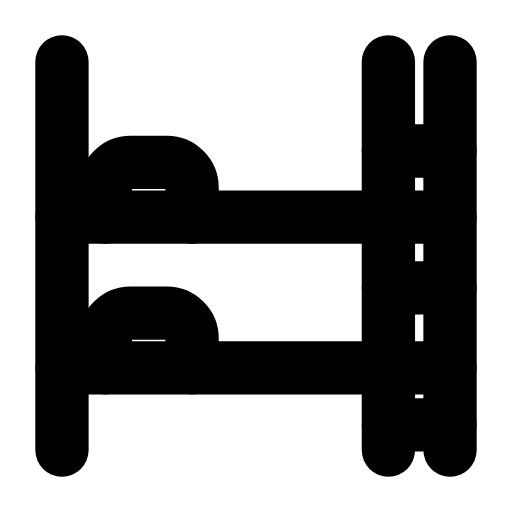
t = 0.00 s
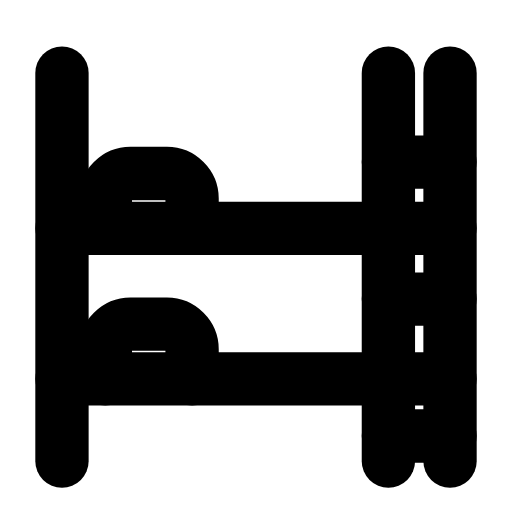
t = 0.28 s
t = 0.63 s: frame unchanged from t = 0.00 s, image omitted
t = 0.88 s: frame unchanged from t = 0.00 s, image omitted
t = 1.20 s: frame unchanged from t = 0.00 s, image omitted
t = 1.49 s: frame unchanged from t = 0.00 s, image omitted

The animated SVG that drew these frames (rendered in a browser with its animation timeline set to each time). Animation: 1 SMIL element (animateTransform=1); one cycle of 1.80 s, repeats indefinitely.

<svg xmlns="http://www.w3.org/2000/svg" width="24" height="24" viewBox="0 0 24 24" fill="none"><g transform="translate(-0.84 -0.84) scale(1.07)"><g><animateTransform attributeName="transform" type="translate" values="0 0;0 0;0 0.5;0 0;0 0;0 0;0 0;0 0.5;0 0;0 0;0 0" keyTimes="0;0.1125;0.2025;0.315;0.45;0.6;0.69;0.765;0.825;0.9;1" dur="1.8s" repeatCount="indefinite" calcMode="spline" keySplines="0.16 1 0.3 1;0.16 1 0.3 1;0.16 1 0.3 1;0.16 1 0.3 1;0.16 1 0.3 1;0.16 1 0.3 1;0.16 1 0.3 1;0.16 1 0.3 1;0.16 1 0.3 1;0.16 1 0.3 1"/><path stroke="currentColor" stroke-width="2.336" stroke-linecap="round" stroke-linejoin="round" fill="none" d="M3.5 3.5L3.5 20.5"></path><path stroke="currentColor" stroke-width="2.336" stroke-linecap="round" stroke-linejoin="round" fill="none" d="M20.5 3.5L20.5 20.5"></path><path stroke="currentColor" stroke-width="2.336" stroke-linecap="round" stroke-linejoin="round" fill="none" d="M3.5 10.3L20.5 10.3M3.5 16.9L20.5 16.9"></path><path stroke="currentColor" stroke-width="2.336" stroke-linecap="round" stroke-linejoin="round" fill="none" d="M5.4 10.3L5.4 9C5.4 8.4 5.9 7.9 6.5 7.9L8.1 7.9C8.7 7.9 9.2 8.4 9.2 9L9.2 10.3"></path><path stroke="currentColor" stroke-width="2.336" stroke-linecap="round" stroke-linejoin="round" fill="none" d="M5.4 16.9L5.4 15.6C5.4 15 5.9 14.5 6.5 14.5L8.1 14.5C8.7 14.5 9.2 15 9.2 15.6L9.2 16.9"></path><path stroke="currentColor" stroke-width="2.336" stroke-linecap="round" stroke-linejoin="round" fill="none" d="M17.8 3.5L17.8 20.5"></path><path stroke="currentColor" stroke-width="2.336" stroke-linecap="round" stroke-linejoin="round" fill="none" d="M17.8 7.4L20.5 7.4M17.8 13.4L20.5 13.4M17.8 19.4L20.5 19.4"></path></g></g></svg>
